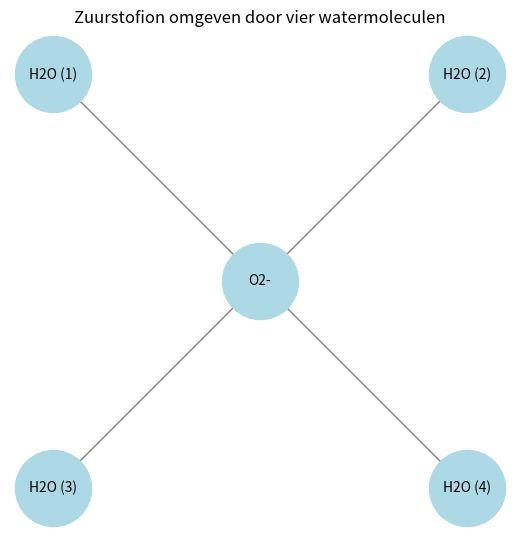

This figure's Python source:
import matplotlib.pyplot as plt
import networkx as nx

def draw_oxygen_hydration():
    G = nx.Graph()
    
    pos = {
        "O2-": (0, 0),
        "H2O (1)": (-1, 1),
        "H2O (2)": (1, 1),
        "H2O (3)": (-1, -1),
        "H2O (4)": (1, -1)
    }

    edges = [("O2-", "H2O (1)"), ("O2-", "H2O (2)"), ("O2-", "H2O (3)"), ("O2-", "H2O (4)")]
    
    G.add_edges_from(edges)
    
    plt.figure(figsize=(5,5))
    nx.draw(G, pos, with_labels=True, node_color="lightblue", edge_color="gray", node_size=3000, font_size=10)
    plt.title("Zuurstofion omgeven door vier watermoleculen")
    plt.show()

# Roep de functie aan
draw_oxygen_hydration()
